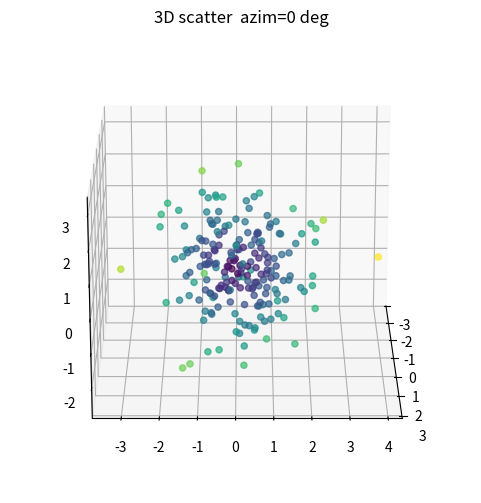

The matplotlib source for this figure:
import numpy as np
import matplotlib.pyplot as plt

azim = 0.0      # <- animate this: camera azimuth rotates 0 -> 360 degrees

np.random.seed(42)
n = 200
x = np.random.randn(n)
y = np.random.randn(n)
z = np.random.randn(n)
colors = np.sqrt(x**2 + y**2 + z**2)

fig = plt.figure(figsize=(7, 6))
ax = fig.add_subplot(1, 1, 1, projection='3d')
ax.scatter(x, y, z, c=colors, cmap='viridis', s=20, alpha=0.7)
ax.set_title(f"3D scatter  azim={azim:.0f} deg")
ax.view_init(elev=20, azim=azim)

plt.show()
